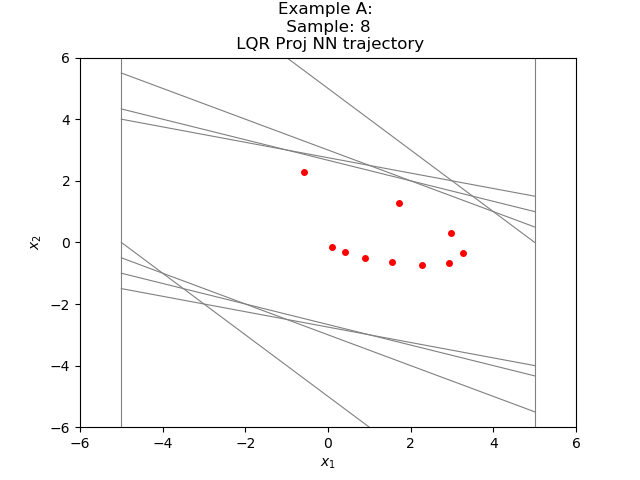

Data behind this chart, as committed beside it:
-5.704762845868367460e-01, 2.276358551604283242e+00
1.705882310867309570e+00, 1.273894309997558594e+00
2.979776620864868164e+00, 2.957367897033691406e-01
3.275513410568237305e+00, -3.394239544868469238e-01
2.936089456081390381e+00, -6.660742163658142090e-01
2.270015299320220947e+00, -7.291811555624008179e-01
1.540834069252014160e+00, -6.468403488397598267e-01
8.939937353134155273e-01, -4.915009289979934692e-01
4.024928212165832520e-01, -2.972029298543930054e-01
1.052898764610290527e-01, -1.497803330421447754e-01
